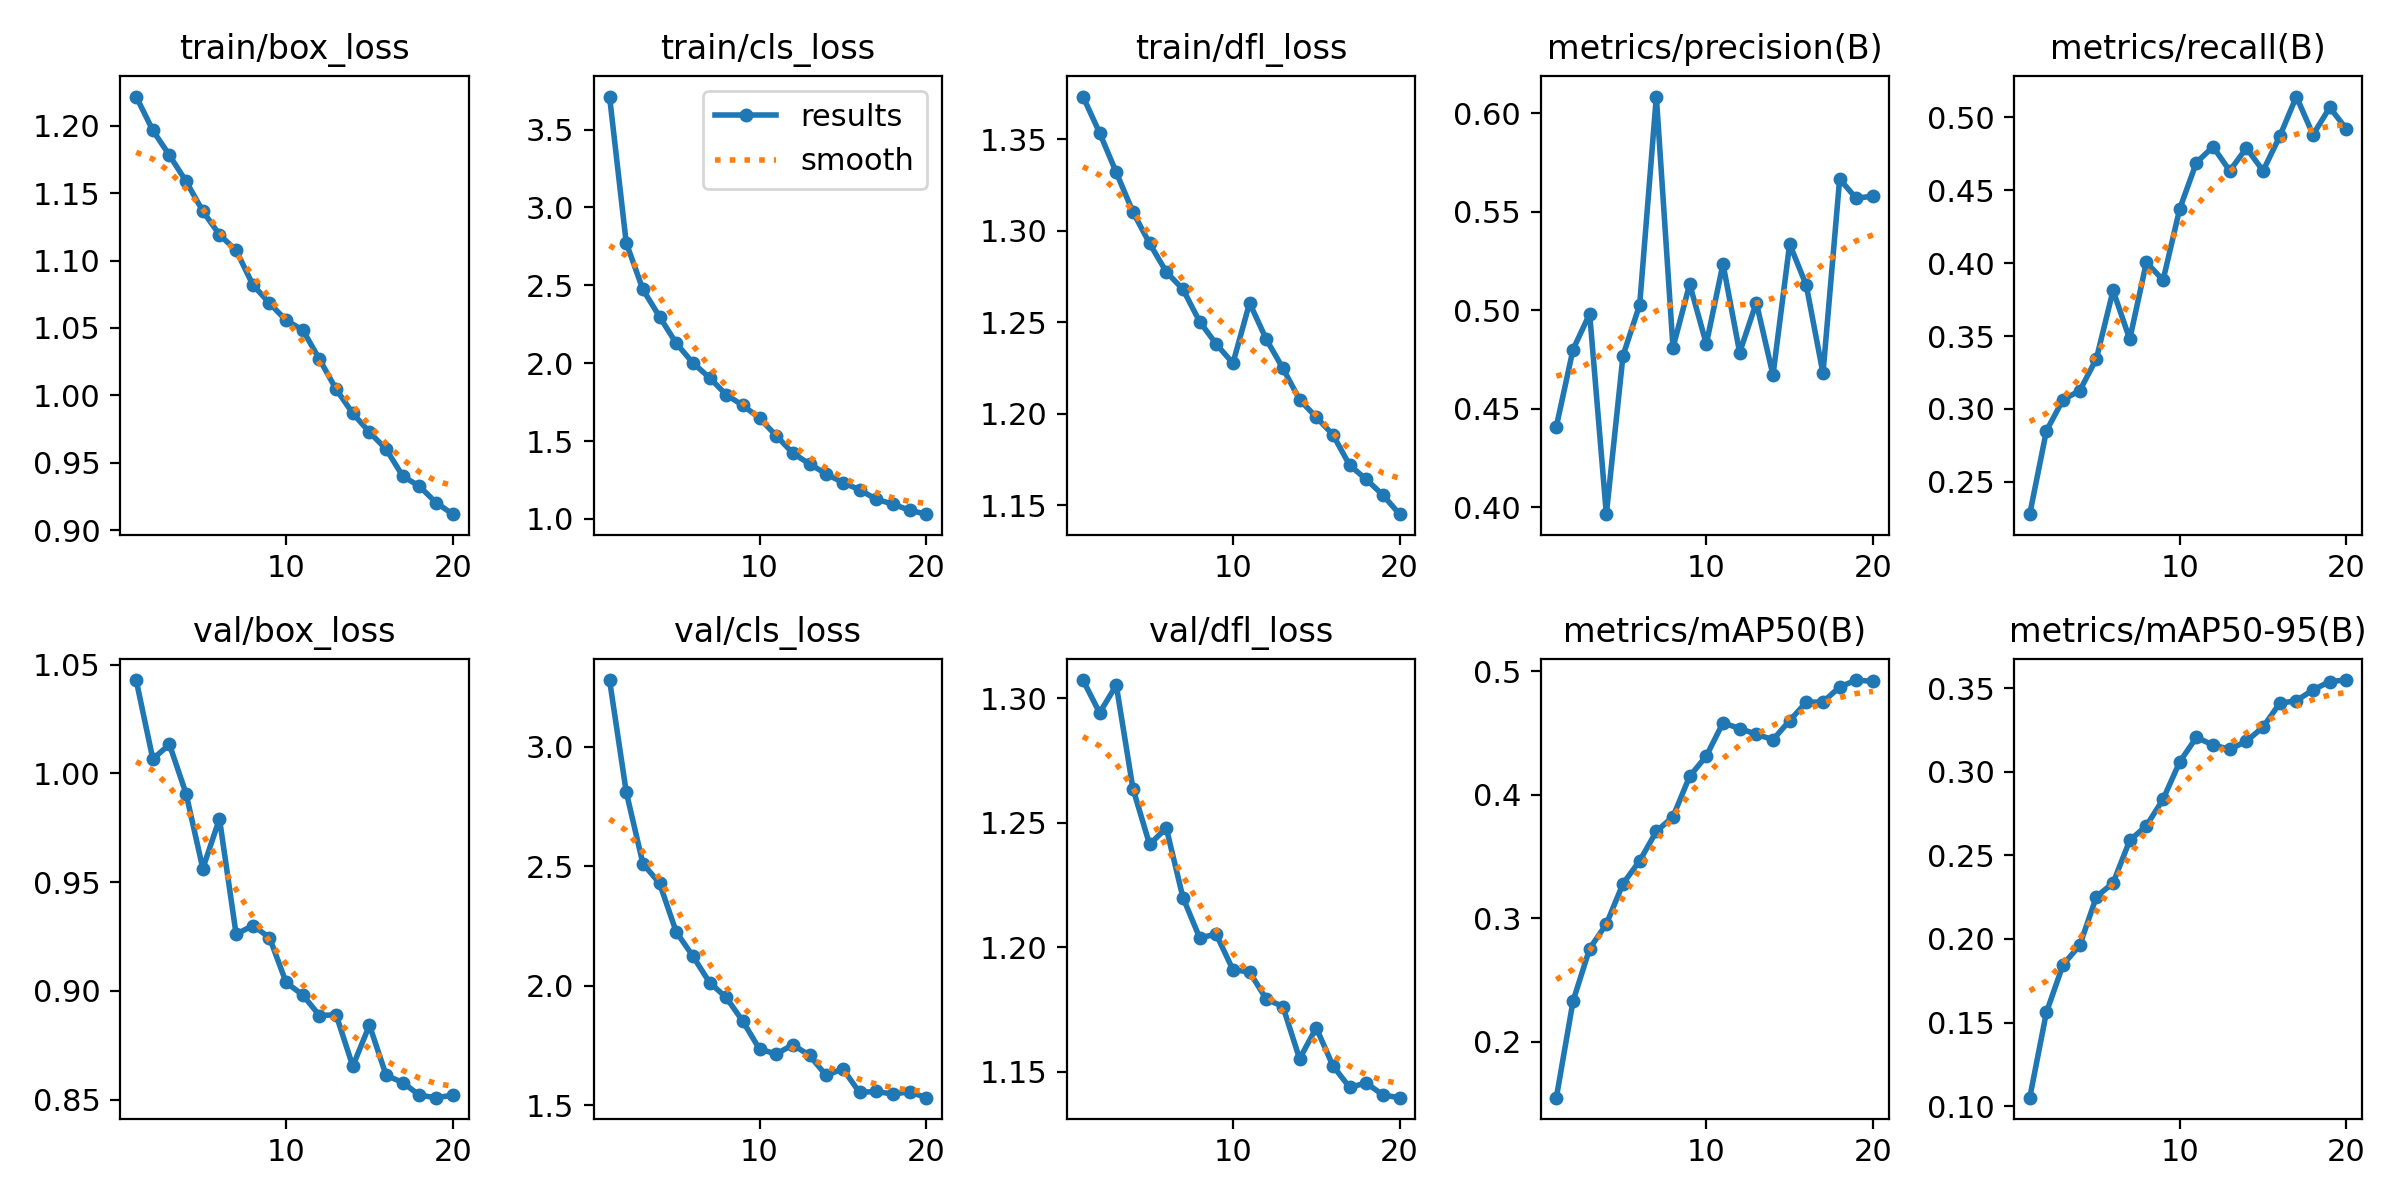

The file beside this chart, header and first rows:
epoch, time, train/box_loss, train/cls_loss, train/dfl_loss, metrics/precision(B), metrics/recall(B), metrics/mAP50(B), metrics/mAP50-95(B), val/box_loss, val/cls_loss, val/dfl_loss, lr/pg0, lr/pg1, lr/pg2
1, 3806, 1.222, 3.712, 1.373, 0.441, 0.2278, 0.1547, 0.105, 1.043, 3.28, 1.307, 0.0001042, 0.0001042, 0.0001042
2, 7896, 1.196, 2.773, 1.354, 0.4801, 0.285, 0.2328, 0.1561, 1.007, 2.812, 1.294, 0.0001982, 0.0001982, 0.0001982
3, 11850, 1.178, 2.473, 1.332, 0.4982, 0.3064, 0.2754, 0.1846, 1.013, 2.512, 1.305, 0.0002819, 0.0002819, 0.0002819
4, 15813, 1.159, 2.298, 1.31, 0.3966, 0.3125, 0.2952, 0.1962, 0.9905, 2.429, 1.264, 0.0002665, 0.0002665, 0.0002665
5, 63414, 1.137, 2.128, 1.293, 0.477, 0.3345, 0.328, 0.2253, 0.9562, 2.226, 1.241, 0.000251, 0.000251, 0.000251
6, 67473, 1.119, 2.002, 1.278, 0.5028, 0.3813, 0.3464, 0.2334, 0.9791, 2.125, 1.248, 0.0002355, 0.0002355, 0.0002355
7, 71465, 1.108, 1.906, 1.268, 0.6084, 0.3478, 0.3702, 0.2589, 0.926, 2.014, 1.22, 0.00022, 0.00022, 0.00022
8, 74623, 1.082, 1.798, 1.25, 0.4811, 0.4007, 0.3822, 0.2677, 0.93, 1.952, 1.204, 0.0002045, 0.0002045, 0.0002045
9, 77341, 1.068, 1.729, 1.238, 0.5133, 0.3883, 0.4149, 0.2835, 0.9245, 1.852, 1.205, 0.0001891, 0.0001891, 0.0001891
10, 80047, 1.056, 1.647, 1.228, 0.4829, 0.4374, 0.4313, 0.3059, 0.9039, 1.735, 1.191, 0.0001736, 0.0001736, 0.0001736
11, 82780, 1.048, 1.534, 1.261, 0.5235, 0.4691, 0.4582, 0.3206, 0.8981, 1.715, 1.19, 0.0001581, 0.0001581, 0.0001581
12, 85987, 1.027, 1.422, 1.241, 0.4785, 0.4799, 0.4536, 0.316, 0.8887, 1.754, 1.179, 0.0001426, 0.0001426, 0.0001426
13, 89695, 1.005, 1.353, 1.225, 0.5039, 0.4634, 0.4489, 0.3135, 0.889, 1.709, 1.176, 0.0001271, 0.0001271, 0.0001271
14, 93425, 0.9868, 1.289, 1.208, 0.4671, 0.4791, 0.4445, 0.3182, 0.8654, 1.625, 1.155, 0.0001116, 0.0001116, 0.0001116
15, 97196, 0.9727, 1.233, 1.198, 0.5336, 0.4634, 0.46, 0.3267, 0.8842, 1.653, 1.168, 9.6091e-05, 9.6091e-05, 9.6091e-05
16, 100983, 0.9602, 1.187, 1.189, 0.5126, 0.4871, 0.4749, 0.3409, 0.8612, 1.554, 1.152, 8.05975e-05, 8.05975e-05, 8.05975e-05
17, 104801, 0.9402, 1.126, 1.172, 0.468, 0.5144, 0.475, 0.3425, 0.8579, 1.558, 1.144, 6.5104e-05, 6.5104e-05, 6.5104e-05
18, 110901, 0.9327, 1.095, 1.164, 0.5666, 0.4881, 0.4872, 0.349, 0.852, 1.547, 1.145, 4.96105e-05, 4.96105e-05, 4.96105e-05
19, 163466, 0.9205, 1.056, 1.156, 0.5568, 0.5069, 0.4928, 0.354, 0.8509, 1.556, 1.141, 3.4117e-05, 3.4117e-05, 3.4117e-05
20, 179891, 0.912, 1.03, 1.145, 0.558, 0.4922, 0.4917, 0.3549, 0.852, 1.532, 1.139, 1.86235e-05, 1.86235e-05, 1.86235e-05
